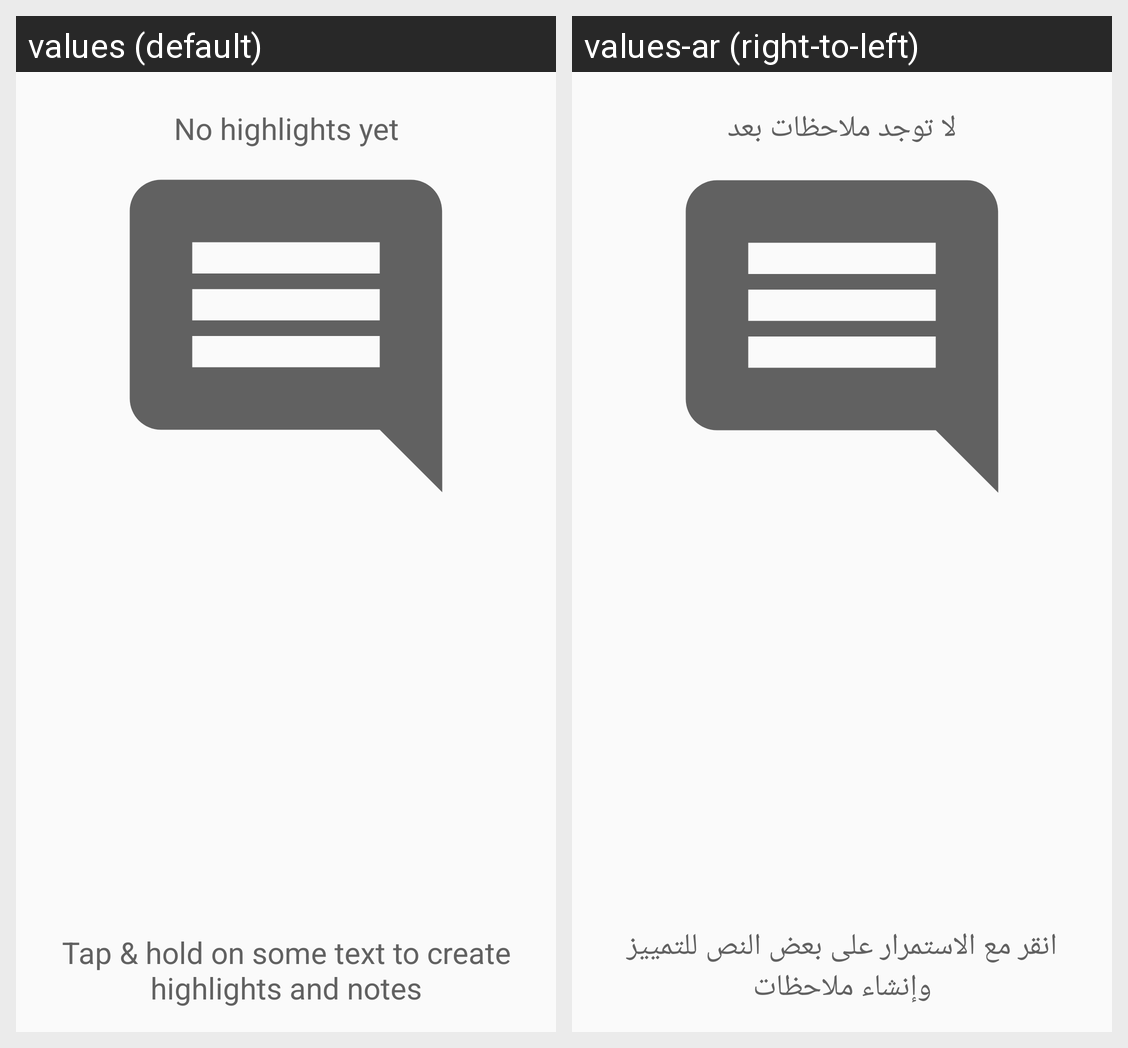

Locale-by-locale string values for the Android screen shown in this grid:
Android screen res/layout/highlights_empty_view.xml rendered under 2 locales, left to right: values (default), values-ar (right-to-left). Device: Nexus 5 (rendered at 1080×1920; each locale shown at half size, 540×960, under a caption strip naming it); theme AppTheme.
Strings drawn on this screen, with the default value and each locale's value (text and hints the layout hard-codes, and strings that could not be matched under every locale, appear in the picture but are not listed):

no_highlights
  values: No highlights yet
  values-ar: لا توجد ملاحظات بعد

before_first_note
  values: Tap & hold on some text to create highlights and notes
  values-ar: انقر مع الاستمرار على بعض النص للتمييز وإنشاء ملاحظات
